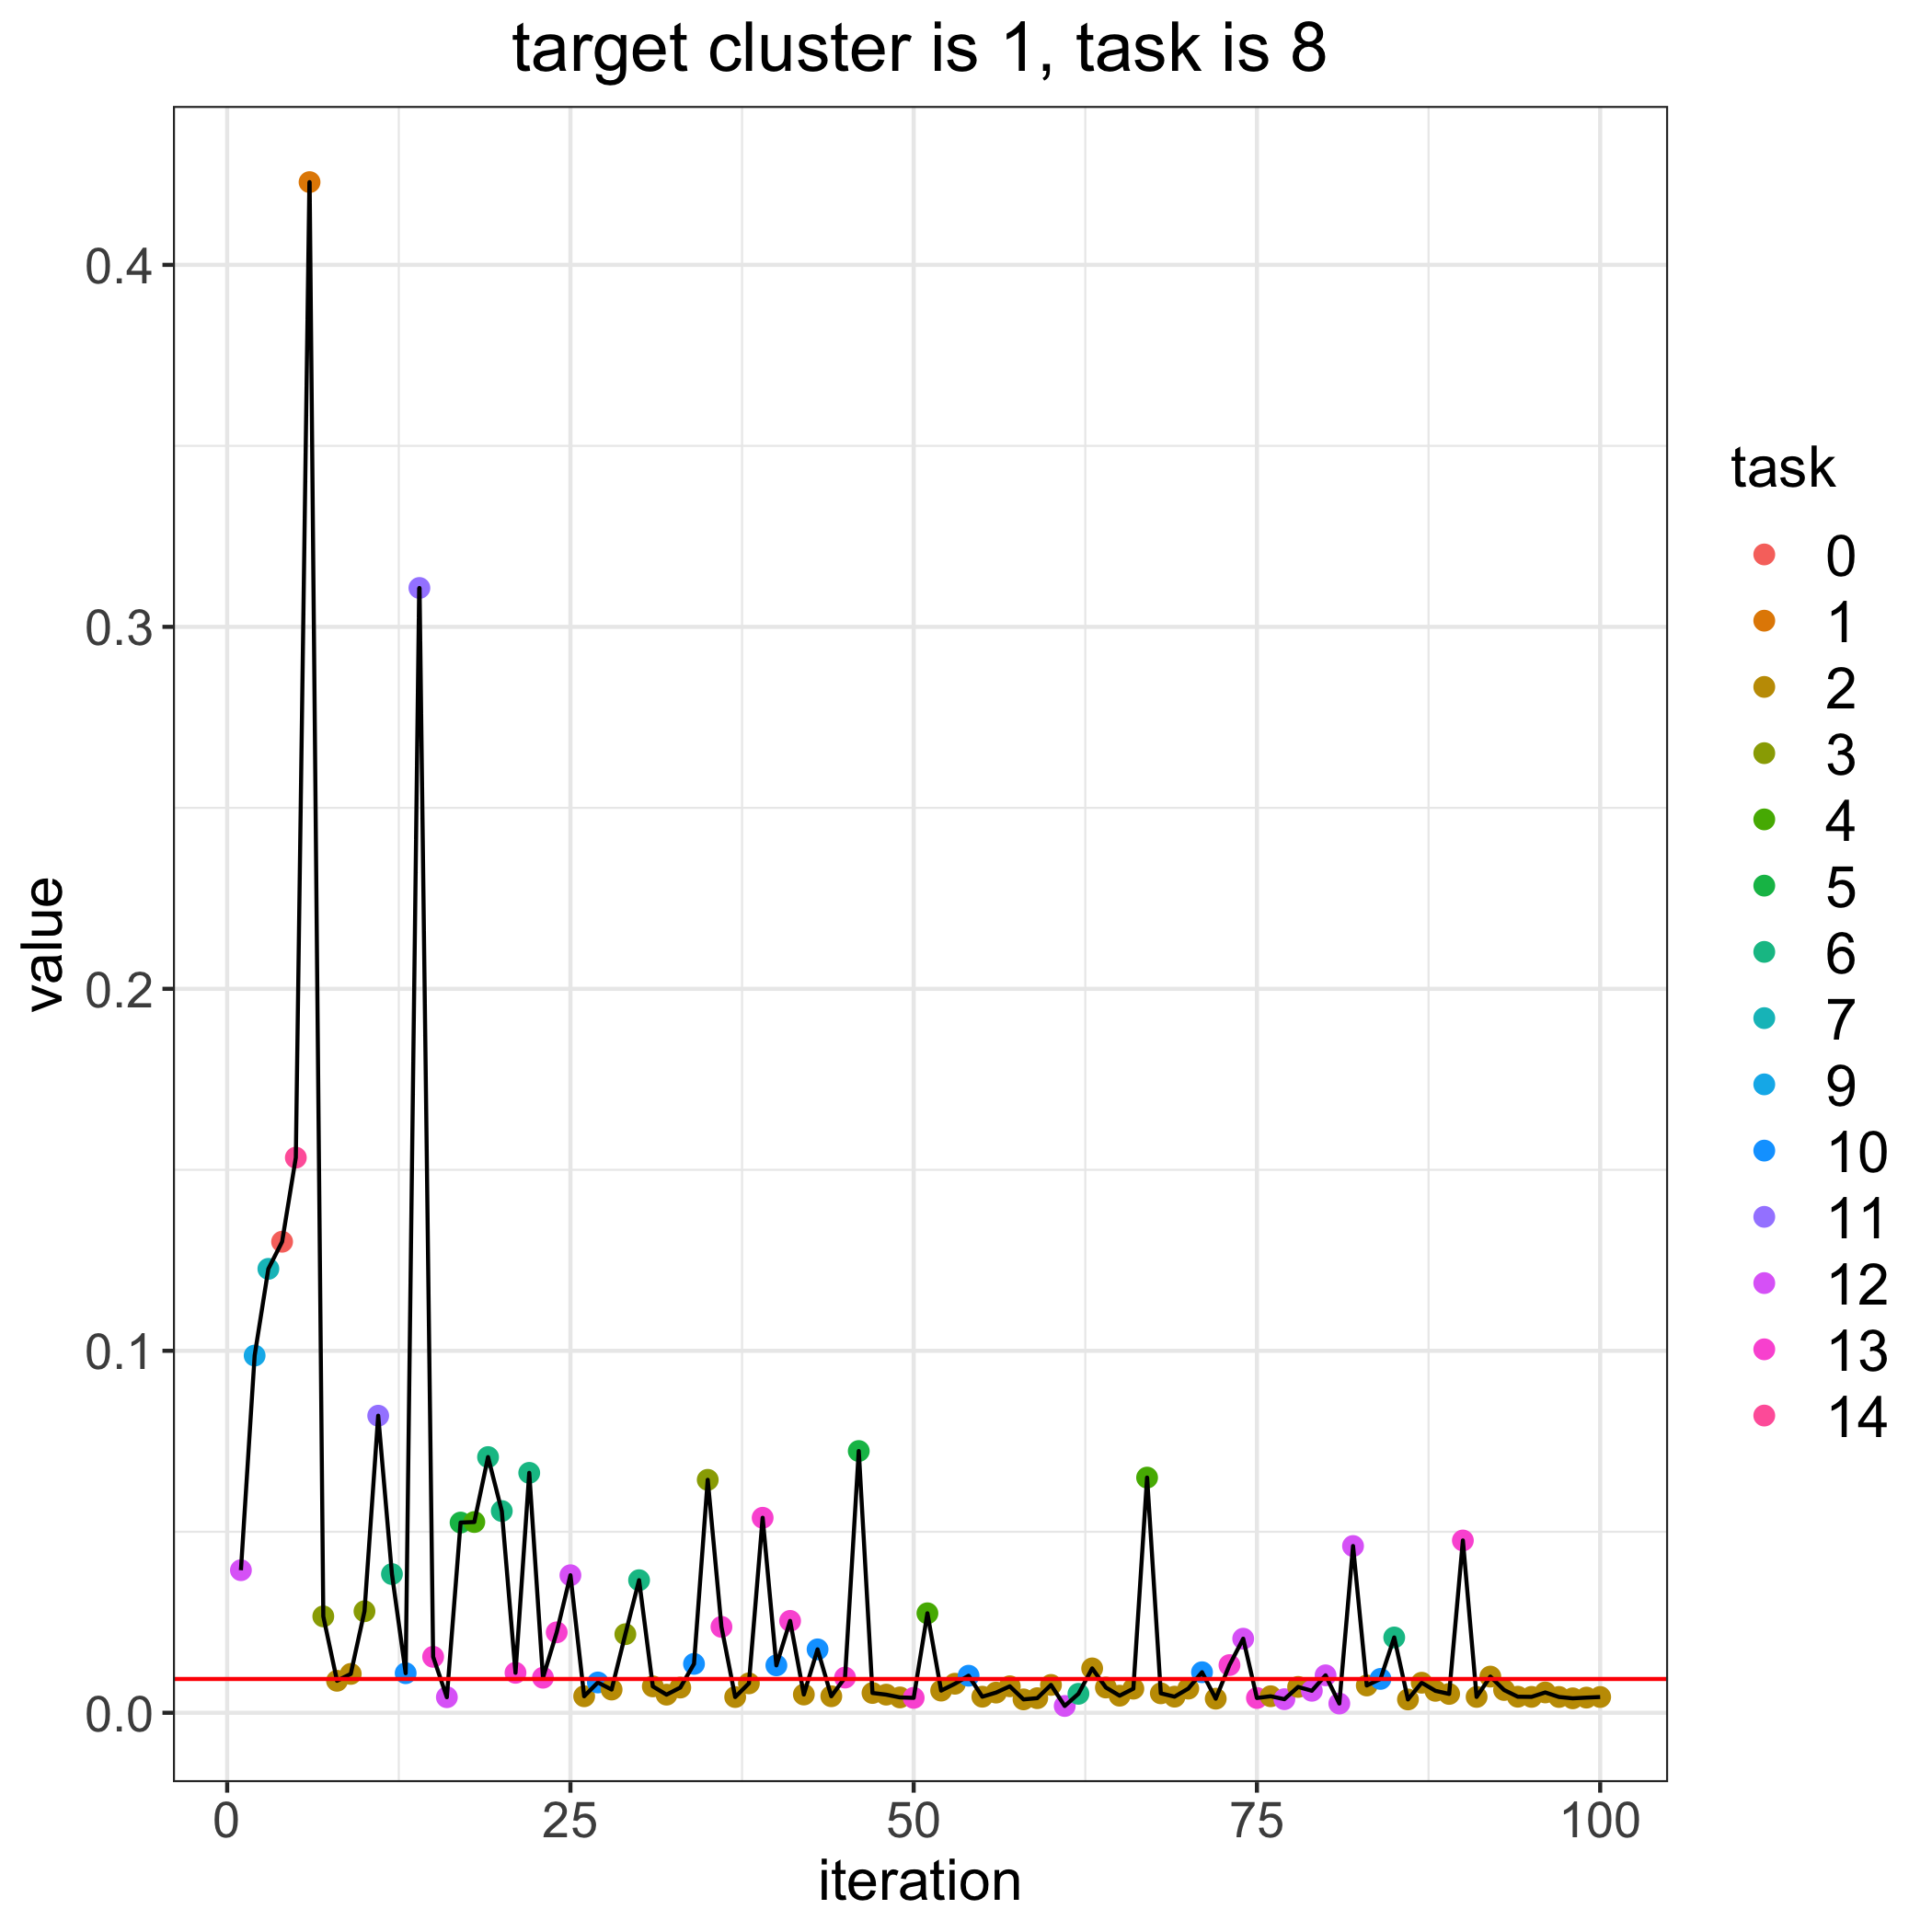

Values plotted in this chart, from the file beside it:
, losses, bandit_selects
0, 0.009336, 
1, 0.03939, 12.0
2, 0.09869, 9.0
3, 0.1226, 7.0
4, 0.1301, 0.0
5, 0.1534, 14.0
6, 0.4229, 1.0
7, 0.02663, 3.0
8, 0.008839, 2.0
9, 0.01074, 2.0
10, 0.02804, 3.0
11, 0.08207, 11.0
12, 0.03832, 6.0
13, 0.01093, 10.0
14, 0.3107, 11.0
15, 0.01546, 13.0
16, 0.004301, 12.0
17, 0.05255, 5.0
18, 0.0527, 4.0
19, 0.07064, 6.0
20, 0.05573, 6.0
21, 0.01104, 13.0
22, 0.06628, 6.0
23, 0.009684, 13.0
24, 0.02222, 13.0
25, 0.038, 12.0
26, 0.004564, 2.0
27, 0.008372, 10.0
28, 0.006417, 2.0
29, 0.0217, 3.0
30, 0.03663, 6.0
31, 0.00729, 2.0
32, 0.005006, 2.0
33, 0.006964, 2.0
34, 0.01351, 10.0
35, 0.06435, 3.0
36, 0.02373, 13.0
37, 0.004346, 2.0
38, 0.008127, 2.0
39, 0.05387, 13.0
40, 0.0131, 10.0
41, 0.02538, 13.0
42, 0.005042, 2.0
43, 0.01752, 10.0
44, 0.004565, 2.0
45, 0.009725, 13.0
46, 0.07231, 5.0
47, 0.005468, 2.0
48, 0.005011, 2.0
49, 0.004243, 2.0
50, 0.004124, 13.0
51, 0.02748, 4.0
52, 0.006126, 2.0
53, 0.008021, 2.0
54, 0.01024, 10.0
55, 0.004441, 2.0
56, 0.005578, 2.0
57, 0.007318, 2.0
58, 0.003701, 2.0
59, 0.004035, 2.0
... 41 more rows
